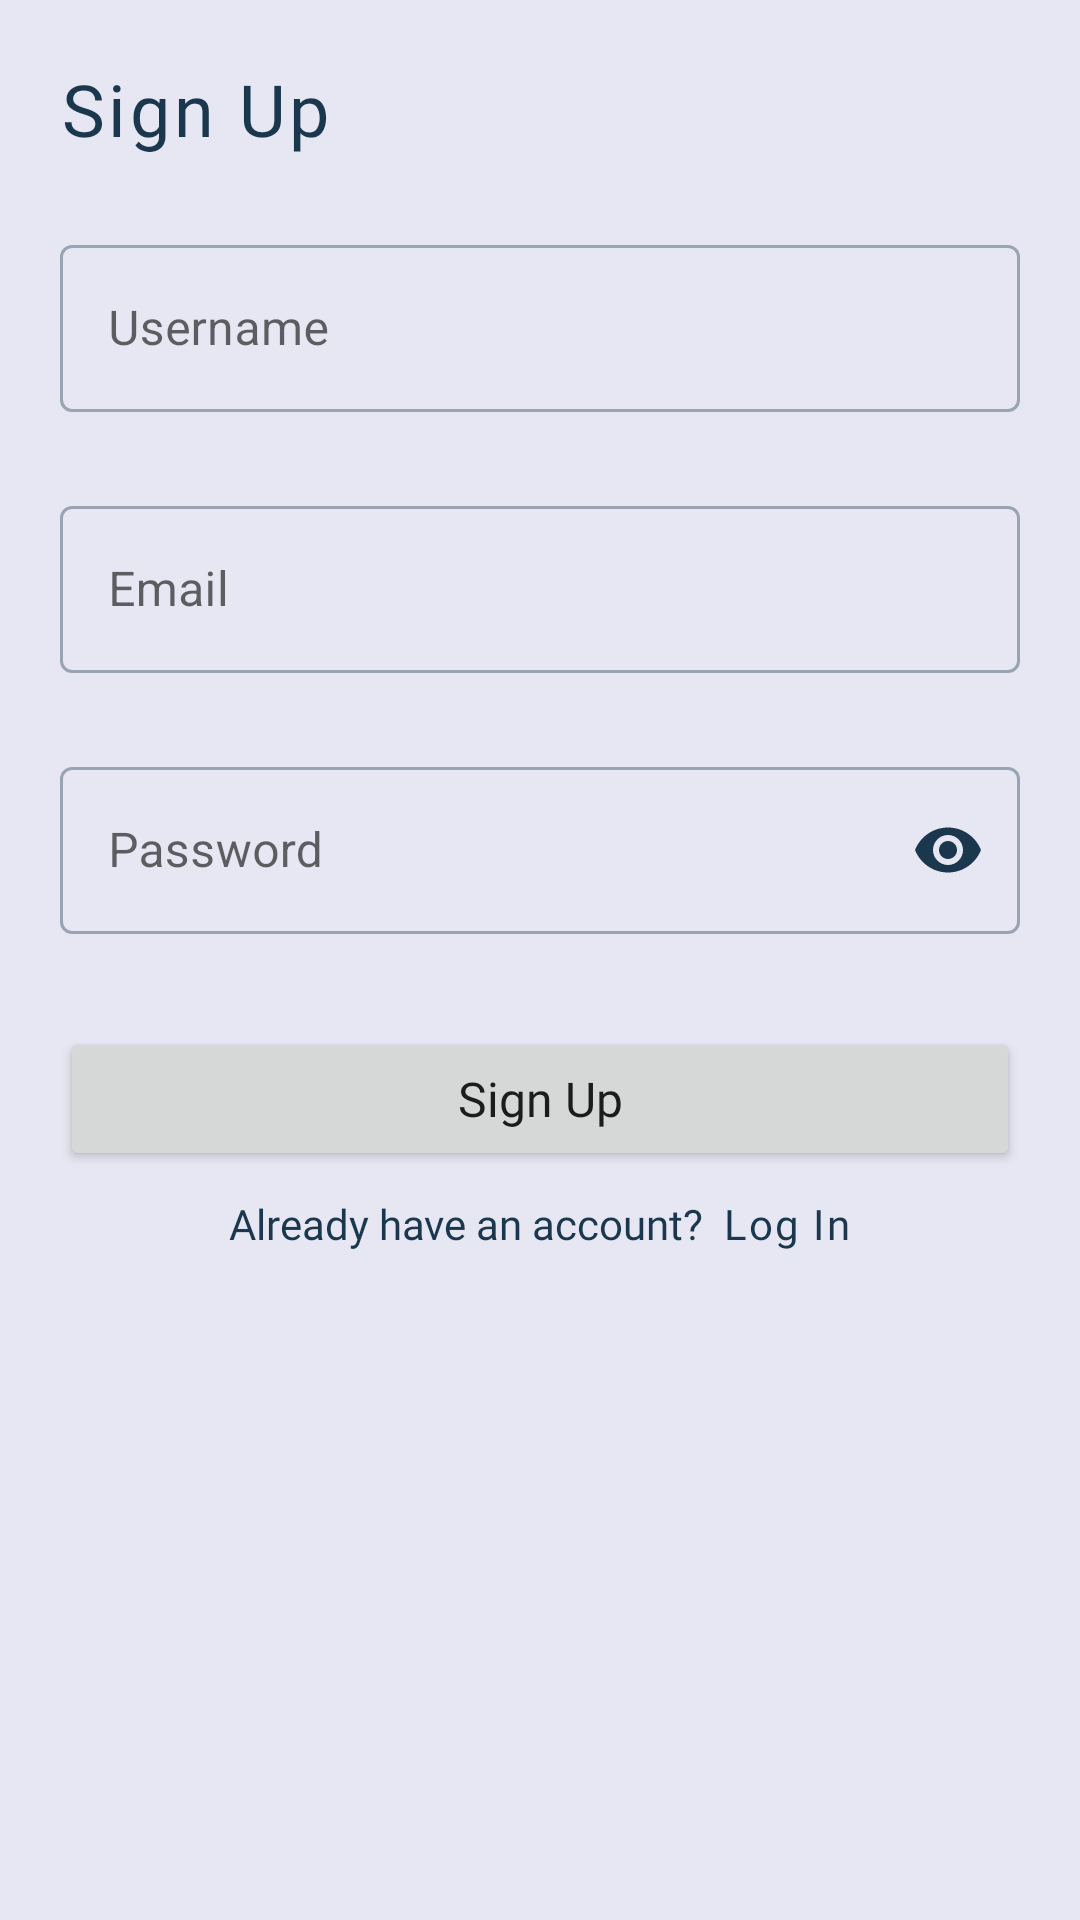

Layout XML and referenced resources for this Android screen:
<!-- AndroidManifest.xml: application theme Theme.TugasAkhirIbnuAdiv -->
<!-- res/layout/activity_sign_up.xml -->
<?xml version="1.0" encoding="utf-8"?>
<androidx.constraintlayout.widget.ConstraintLayout xmlns:android="http://schemas.android.com/apk/res/android"
    xmlns:app="http://schemas.android.com/apk/res-auto"
    xmlns:tools="http://schemas.android.com/tools"
    android:layout_width="match_parent"
    android:layout_height="match_parent"
    android:background="@color/brightGray"
    android:clipToPadding="false"
    android:padding="20dp"
    tools:context=".SignUpActivity">

    <TextView
        android:id="@+id/textView5"
        android:layout_width="wrap_content"
        android:layout_height="wrap_content"
        android:fontFamily="@font/roboto_bold"
        android:letterSpacing="0.05"
        android:text="Sign Up"
        android:textColor="@color/spaceCadet"
        android:textSize="24sp"
        app:layout_constraintStart_toStartOf="parent"
        app:layout_constraintTop_toTopOf="parent" />

    <com.google.android.material.textfield.TextInputLayout
        android:id="@+id/etL_signup_username"
        style="@style/Widget.MaterialComponents.TextInputLayout.OutlinedBox"
        android:layout_width="0dp"
        android:layout_height="82dp"
        android:layout_marginTop="24dp"
        app:boxStrokeColor="@color/color_etl_space_cadet"
        app:hintTextColor="@color/spaceCadet"
        app:layout_constraintEnd_toEndOf="parent"
        app:layout_constraintHorizontal_bias="0.5"
        app:layout_constraintStart_toStartOf="parent"
        app:layout_constraintTop_toBottomOf="@id/textView5">

        <com.google.android.material.textfield.TextInputEditText
            android:id="@+id/et_signup_username"
            android:layout_width="match_parent"
            android:layout_height="wrap_content"
            android:hint="Username"
            android:inputType="textEmailAddress" />
    </com.google.android.material.textfield.TextInputLayout>

    <com.google.android.material.textfield.TextInputLayout
        android:id="@+id/etL_signup_email"
        style="@style/Widget.MaterialComponents.TextInputLayout.OutlinedBox"
        android:layout_width="0dp"
        android:layout_height="82dp"
        android:layout_marginTop="5dp"
        app:boxStrokeColor="@color/color_etl_space_cadet"
        app:hintTextColor="@color/spaceCadet"
        app:layout_constraintEnd_toEndOf="parent"
        app:layout_constraintHorizontal_bias="0.5"
        app:layout_constraintStart_toStartOf="parent"
        app:layout_constraintTop_toBottomOf="@id/etL_signup_username">

        <com.google.android.material.textfield.TextInputEditText
            android:id="@+id/et_signup_email"
            android:layout_width="match_parent"
            android:layout_height="wrap_content"
            android:hint="Email"
            android:inputType="textEmailAddress" />
    </com.google.android.material.textfield.TextInputLayout>

    <com.google.android.material.textfield.TextInputLayout
        android:id="@+id/etL_signup_pw"
        style="@style/Widget.MaterialComponents.TextInputLayout.OutlinedBox"
        android:layout_width="0dp"
        android:layout_height="82dp"
        android:layout_marginTop="5dp"
        app:boxStrokeColor="@color/color_etl_space_cadet"
        app:hintTextColor="@color/spaceCadet"
        app:layout_constraintEnd_toEndOf="parent"
        app:layout_constraintHorizontal_bias="0.5"
        app:layout_constraintStart_toStartOf="parent"
        app:layout_constraintTop_toBottomOf="@id/etL_signup_email"
        app:passwordToggleEnabled="true"
        app:passwordToggleTint="@color/spaceCadet">

        <com.google.android.material.textfield.TextInputEditText
            android:id="@+id/et_signup_pw"
            android:layout_width="match_parent"
            android:layout_height="wrap_content"
            android:hint="Password"
            android:inputType="textPassword" />
    </com.google.android.material.textfield.TextInputLayout>

    <Button
        android:id="@+id/bt_signUp"
        android:layout_width="0dp"
        android:layout_height="wrap_content"
        android:layout_marginTop="10dp"
        android:layout_weight="1"
        android:contentDescription="Sign Up"
        android:fontFamily="@font/roboto_medium"
        android:paddingTop="10dp"
        android:paddingBottom="10dp"
        android:text="Sign Up"
        android:textAllCaps="false"
        android:textSize="16sp"
        app:layout_constraintEnd_toEndOf="parent"
        app:layout_constraintHorizontal_bias="0.5"
        app:layout_constraintStart_toStartOf="parent"
        app:layout_constraintTop_toBottomOf="@id/etL_signup_pw" />

    <LinearLayout
        android:layout_width="0dp"
        android:layout_height="wrap_content"
        android:layout_marginTop="8dp"
        android:gravity="center"
        android:orientation="horizontal"
        app:layout_constraintEnd_toEndOf="parent"
        app:layout_constraintStart_toStartOf="parent"
        app:layout_constraintTop_toBottomOf="@id/bt_signUp">

        <TextView
            android:id="@+id/textView6"
            android:layout_width="wrap_content"
            android:layout_height="wrap_content"
            android:layout_weight="1"
            android:fontFamily="@font/roboto"
            android:gravity="end"
            android:text="Already have an account?  "
            android:textColor="@color/spaceCadet"
            android:textSize="14sp" />

        <TextView
            android:id="@+id/bt_signup_login"
            android:layout_width="wrap_content"
            android:layout_height="wrap_content"
            android:layout_weight="1"
            android:clickable="true"
            android:contentDescription="Log In"
            android:focusable="true"
            android:fontFamily="@font/roboto_bold"
            android:gravity="start"
            android:letterSpacing="0.05"
            android:text="Log In"
            android:textColor="@color/spaceCadet"
            android:textSize="14sp" />
    </LinearLayout>
</androidx.constraintlayout.widget.ConstraintLayout>
<!-- resources referenced by this layout -->
<resources>
  <color name="brightGray">#E7E7F3</color>
  <color name="spaceCadet">#1A374D</color>
  <style name="Theme.TugasAkhirIbnuAdiv" parent="Theme.MaterialComponents.DayNight.DarkActionBar">
          
          <item name="colorPrimary">@color/spaceCadet</item>
          <item name="colorPrimaryVariant">@color/spaceCadet</item>
          <item name="colorOnPrimary">@color/white</item>
          
          <item name="colorSecondary">@color/teal_200</item>
          <item name="colorSecondaryVariant">@color/teal_700</item>
          <item name="colorOnSecondary">@color/black</item>
          
          <item name="android:statusBarColor" tools:targetApi="l">?attr/colorPrimary</item>
          
          <item name="android:windowAnimationStyle">@style/CustomActivityAnimation</item>
      </style>
  <color name="white">#FFFFFFFF</color>
  <color name="teal_200">#FF03DAC5</color>
  <color name="teal_700">#FF018786</color>
  <color name="black">#FF000000</color>
  <style name="CustomActivityAnimation" parent="@android:style/Animation.Activity">
          <item name="android:activityOpenEnterAnimation">@anim/slide_in_right</item>
          <item name="android:activityOpenExitAnimation">@anim/slide_out_left</item>
          <item name="android:activityCloseEnterAnimation">@anim/slide_in_left</item>
          <item name="android:activityCloseExitAnimation">@anim/slide_out_right</item>
      </style>
</resources>
